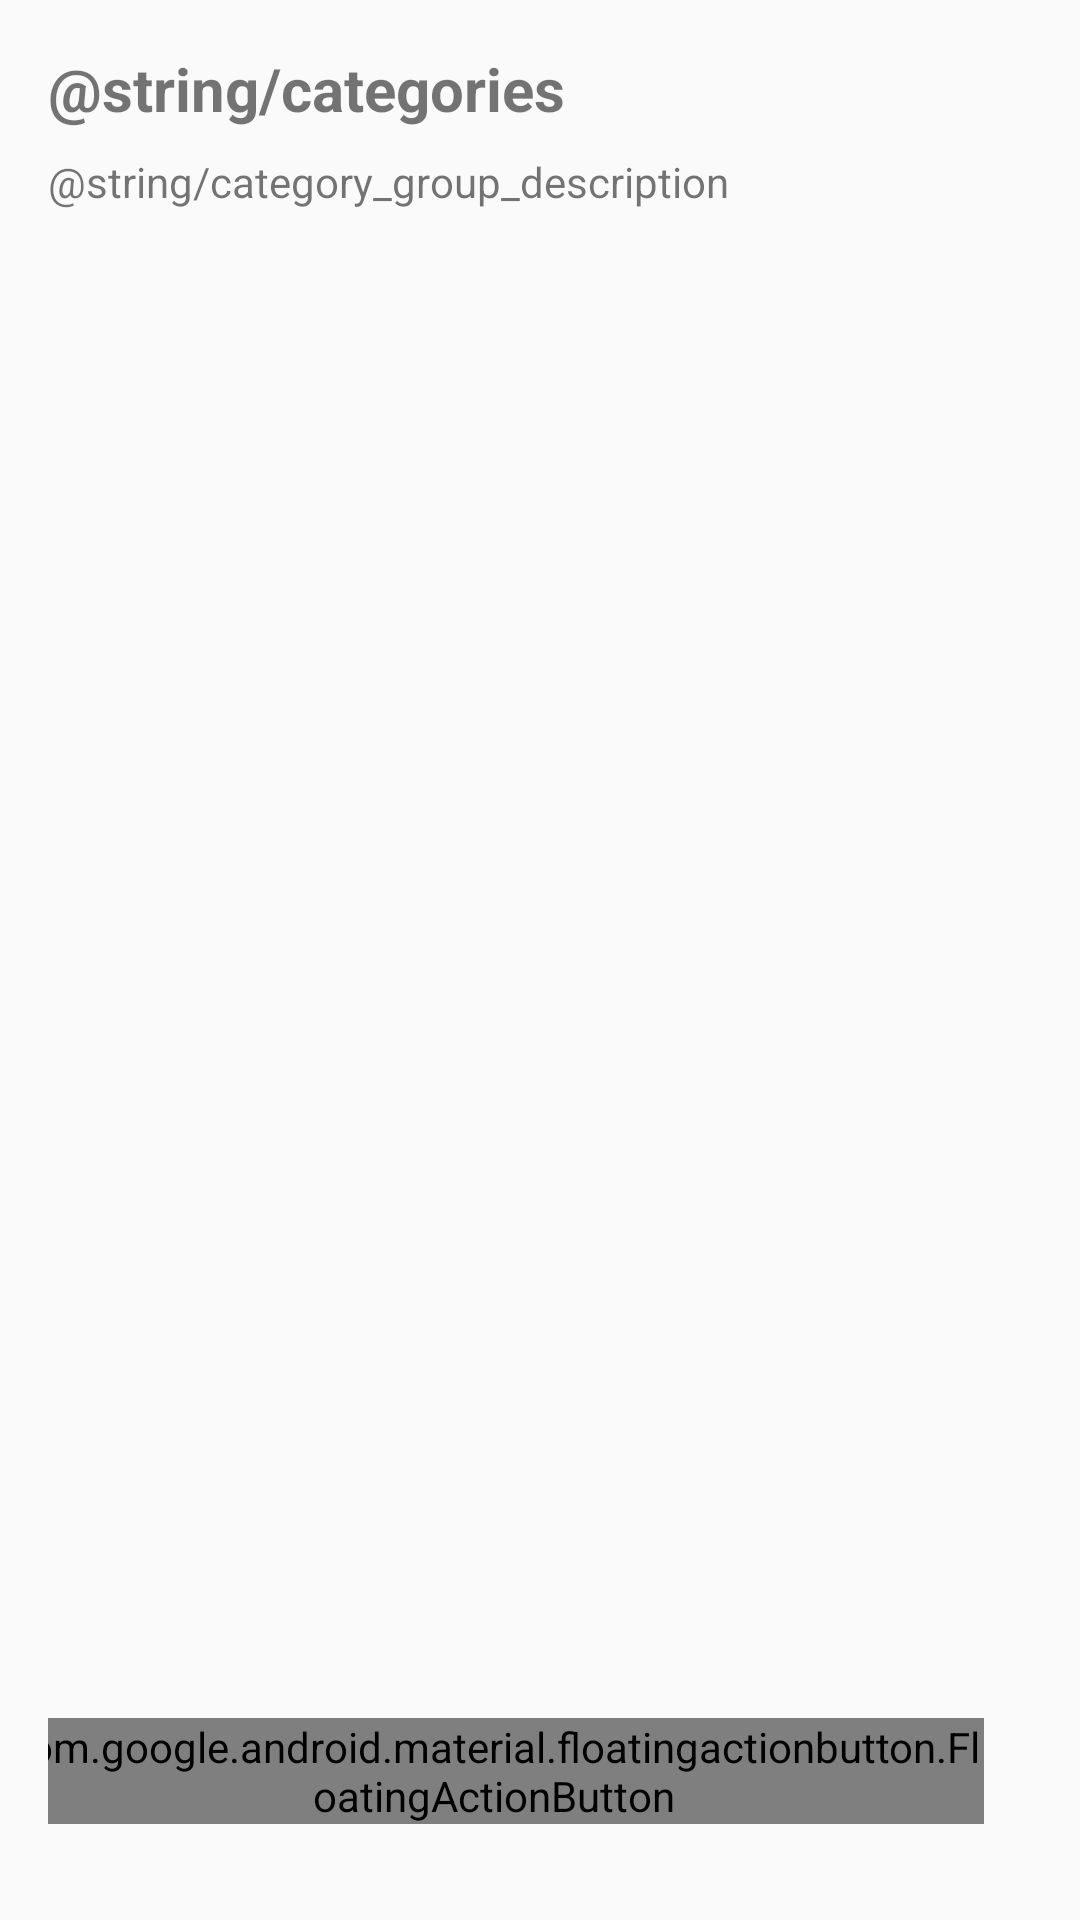

Here is an Android app screen rendered from its layout file. Give the layout XML and the strings, colors and styles it references.
<!-- AndroidManifest.xml: application theme Theme.Trackify -->
<!-- res/layout/fragment_category_list.xml -->
<?xml version="1.0" encoding="utf-8"?>
<androidx.constraintlayout.widget.ConstraintLayout xmlns:android="http://schemas.android.com/apk/res/android"
    xmlns:app="http://schemas.android.com/apk/res-auto"
    xmlns:tools="http://schemas.android.com/tools"
    android:layout_width="match_parent"
    android:layout_height="match_parent"
    android:padding="16dp">

    <androidx.appcompat.widget.LinearLayoutCompat
        android:id="@+id/layoutHeader"
        android:layout_width="match_parent"
        android:layout_height="wrap_content"
        android:orientation="vertical"
        app:layout_constraintTop_toTopOf="parent"
        app:layout_constraintStart_toStartOf="parent"
        app:layout_constraintEnd_toEndOf="parent">

        <TextView
            android:layout_width="match_parent"
            android:layout_height="wrap_content"
            android:text="@string/categories"
            android:textSize="20sp"
            android:textStyle="bold" />

        <TextView
            android:layout_width="match_parent"
            android:layout_height="wrap_content"
            android:layout_marginTop="8dp"
            android:text="@string/category_group_description"
            android:textSize="14sp" />

    </androidx.appcompat.widget.LinearLayoutCompat>

    <androidx.recyclerview.widget.RecyclerView
        android:id="@+id/recyclerViewGroups"
        android:layout_width="match_parent"
        android:layout_height="0dp"
        android:layout_marginTop="16dp"
        app:layout_constraintTop_toBottomOf="@id/layoutHeader"
        app:layout_constraintBottom_toBottomOf="parent"
        app:layout_constraintStart_toStartOf="parent"
        app:layout_constraintEnd_toEndOf="parent"
        tools:listitem="@layout/item_category" />

    <TextView
        android:id="@+id/textViewEmptyList"
        android:layout_width="wrap_content"
        android:layout_height="wrap_content"
        android:text="@string/no_categories"
        android:textSize="18sp"
        android:visibility="gone"
        app:layout_constraintBottom_toBottomOf="parent"
        app:layout_constraintEnd_toEndOf="parent"
        app:layout_constraintStart_toStartOf="parent"
        app:layout_constraintTop_toTopOf="parent" />

    <com.google.android.material.floatingactionbutton.FloatingActionButton
        android:id="@+id/fabAddGroup"
        android:layout_width="wrap_content"
        android:layout_height="wrap_content"
        android:layout_margin="16dp"
        android:contentDescription="@string/add_category"
        android:src="@android:drawable/ic_input_add"
        app:layout_constraintBottom_toBottomOf="parent"
        app:layout_constraintEnd_toEndOf="parent" />

</androidx.constraintlayout.widget.ConstraintLayout>
<!-- res/layout/item_category.xml (included above) -->
<?xml version="1.0" encoding="utf-8"?>
<com.google.android.material.card.MaterialCardView xmlns:android="http://schemas.android.com/apk/res/android"
    xmlns:app="http://schemas.android.com/apk/res-auto"
    xmlns:tools="http://schemas.android.com/tools"
    android:layout_width="match_parent"
    android:layout_height="wrap_content"
    android:layout_margin="4dp"
    app:cardCornerRadius="8dp"
    app:cardElevation="2dp">

    <androidx.constraintlayout.widget.ConstraintLayout
        android:layout_width="match_parent"
        android:layout_height="wrap_content"
        android:padding="12dp">

        <View
            android:id="@+id/viewCategoryColor"
            android:layout_width="24dp"
            android:layout_height="24dp"
            android:background="#FF0000"
            android:layout_marginStart="4dp"
            app:layout_constraintStart_toStartOf="parent"
            app:layout_constraintTop_toTopOf="parent"
            app:layout_constraintBottom_toBottomOf="parent" />

        <TextView
            android:id="@+id/textViewCategoryName"
            android:layout_width="0dp"
            android:layout_height="wrap_content"
            android:layout_marginStart="12dp"
            android:layout_marginEnd="8dp"
            android:textSize="16sp"
            app:layout_constraintStart_toEndOf="@id/viewCategoryColor"
            app:layout_constraintTop_toTopOf="parent"
            app:layout_constraintBottom_toBottomOf="parent"
            app:layout_constraintEnd_toStartOf="@id/buttonDeleteCategory"
            tools:text="Название категории" />

        <ImageButton
            android:id="@+id/buttonDeleteCategory"
            android:layout_width="wrap_content"
            android:layout_height="wrap_content"
            android:background="?attr/selectableItemBackgroundBorderless"
            android:contentDescription="@string/delete_category"
            android:padding="4dp"
            android:src="@android:drawable/ic_menu_delete"
            app:layout_constraintEnd_toEndOf="parent"
            app:layout_constraintTop_toTopOf="parent"
            app:layout_constraintBottom_toBottomOf="parent" />

    </androidx.constraintlayout.widget.ConstraintLayout>
</com.google.android.material.card.MaterialCardView>
<!-- resources referenced by this layout -->
<resources>
  <string name="add_category">Add category</string>
  <string name="delete_category">Delete category</string>
  <string name="no_categories">No categories yet</string>
  <style name="Theme.Trackify" parent="android:Theme.Material.Light.NoActionBar" />
</resources>
